Run: headless pygame with SDL's dummy video driver; simulated clock (each Clock.tick advances the game by its frame time, no real sleeping); random seed 0; keys injected as events and as key.get_pressed() state; no mouse input.
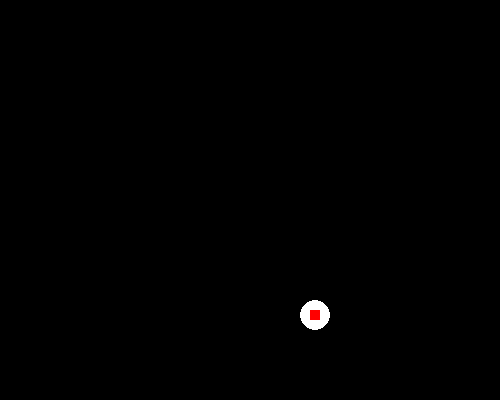
Frame 1 of 4 · flips 1–60 · no input
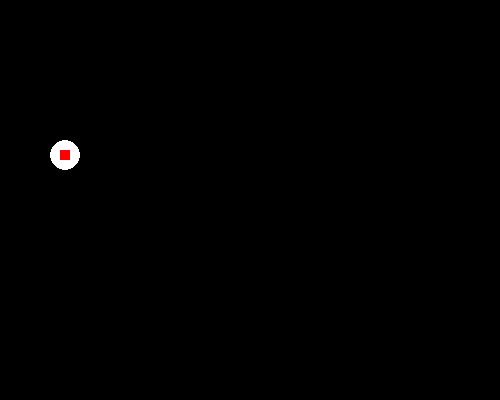
Frame 2 of 4 · flips 61–180 · tapped SPACE, RETURN · held RIGHT (→), D
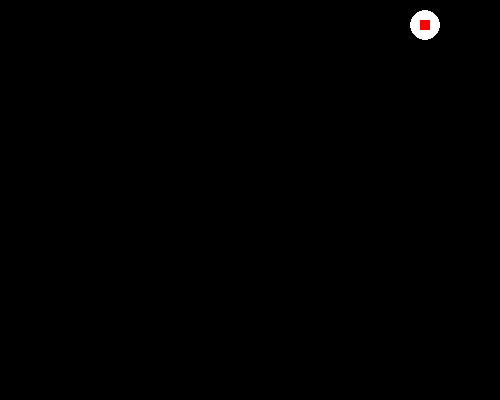
Frame 3 of 4 · flips 181–300 · held DOWN (↓), S
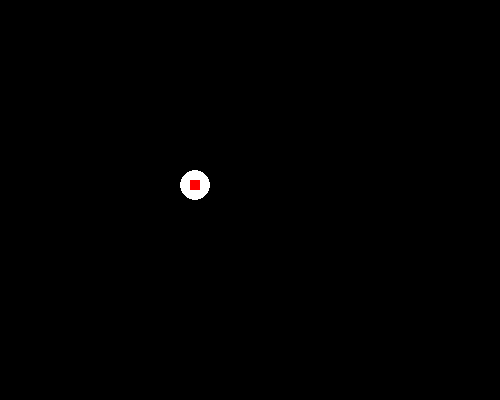
Frame 4 of 4 · flips 301–420 · held LEFT (←), A, UP (↑), W

The pygame program that drew these frames:

"""
 Show how to use a sprite backed by a graphic.

 Sample Python/Pygame Programs
 Simpson College Computer Science
 http://programarcadegames.com/
 http://simpson.edu/computer-science/

 Explanation video: http://youtu.be/vRB_983kUMc
"""

import pygame

# Define some colors
BLACK    = (   0,   0,   0)
WHITE    = ( 255, 255, 255)
GREEN    = (   0, 255,   0)
RED      = ( 255,   0,   0)

pygame.init()

# Set the width and height of the screen [width, height]
size = (500, 400)
screen = pygame.display.set_mode(size)

pygame.display.set_caption("My Game")

# Loop until the user clicks the close button.
done = False

# Used to manage how fast the screen updates
clock = pygame.time.Clock()
# Starting position of the rectangle
rect_x = 20
rect_y = 20
 
 # Speed and direction of rectangle
rect_change_x = 5
rect_change_y = 5
# -------- Main Program Loop -----------
while not done:
    # --- Main event loop
    for event in pygame.event.get(): # User did something
        if event.type == pygame.QUIT: # If user clicked close
            done = True # Flag that we are done so we exit this loop

    # --- Game logic should go here

    # --- Drawing code should go here

    # First, clear the screen to white. Don't put other drawing commands
    # above this, or they will be erased with this command.
    screen.fill(BLACK)
    pygame.draw.circle(screen, WHITE, [rect_x, rect_y],15)
    pygame.draw.rect(screen, RED, [rect_x -5, rect_y -5 ,10, 10])
    rect_x += rect_change_x
    rect_y += rect_change_y
    
    # Bounce the rectangle if needed
    if rect_y > 385 or rect_y < 15:
        rect_change_y = rect_change_y * -1
    if rect_x > 485 or rect_x < 15:
        rect_change_x = rect_change_x * -1
           
    # --- Go ahead and update the screen with what we've drawn.
    pygame.display.flip()

    # --- Limit to 60 frames per second
    clock.tick(60)

# Close the window and quit.
# If you forget this line, the program will 'hang'
# on exit if running from IDLE.
pygame.quit()
